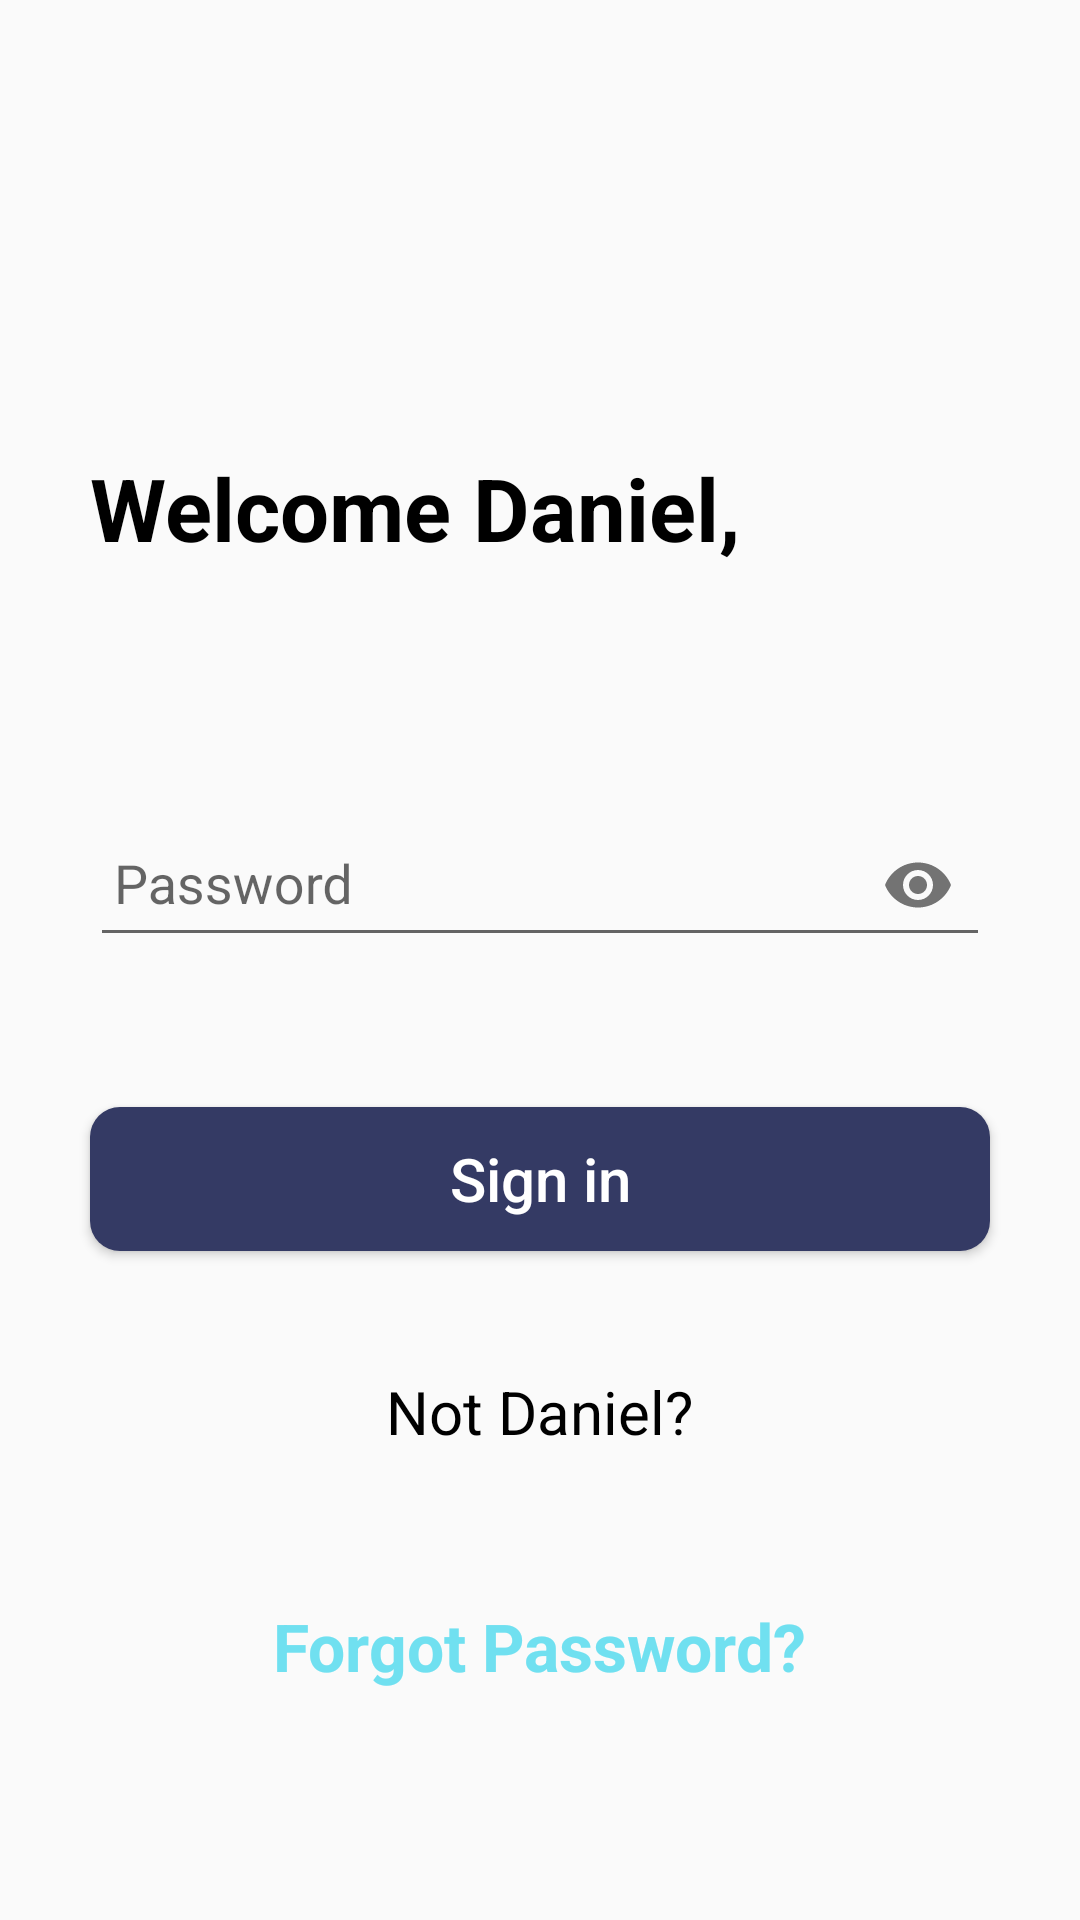

Layout XML and referenced resources for this Android screen:
<!-- AndroidManifest.xml: application theme AppTheme -->
<!-- res/layout/profile.xml -->
<?xml version="1.0" encoding="utf-8"?>
<LinearLayout xmlns:android="http://schemas.android.com/apk/res/android"
    xmlns:app="http://schemas.android.com/apk/res-auto"
    android:orientation="vertical"
    android:layout_width="match_parent"
    android:layout_height="match_parent">

        <LinearLayout
            android:layout_width="match_parent"
            android:layout_height="wrap_content"
            android:orientation="horizontal">
            <TextView
                android:layout_width="wrap_content"
                android:layout_height="wrap_content"
                android:layout_marginTop="150dp"
                android:text="Welcome Daniel,"
                android:layout_marginLeft="30dp"
                android:textSize="29sp"
                style="@style/TextAppearance.AppCompat.Headline"
                android:textColor="#000"
                android:textStyle="bold" />
            <ImageView
                android:layout_width="80dp"
                android:layout_height="80dp"
                android:layout_marginTop="130dp"
                android:layout_marginLeft="30dp"
                android:src="@mipmap/ic_launcher_round"/>
        </LinearLayout>




        <ProgressBar
            android:layout_width="wrap_content"
            android:layout_height="wrap_content"
            android:id="@+id/progress"
            android:visibility="gone"
            android:layout_gravity="center"/>

        <com.google.android.material.textfield.TextInputLayout
            android:layout_width="match_parent"
            android:layout_height="wrap_content"
            android:layout_marginLeft="30dp"
            android:layout_marginRight="30dp"
            android:layout_marginTop="50dp"
            app:passwordToggleEnabled="true">
            <EditText
                android:layout_width="match_parent"
                android:layout_height="match_parent"
                android:hint="Password"
                android:textSize="18sp"
                android:id="@+id/password"
                android:padding="8dp"
                android:inputType="textPassword"/>
        </com.google.android.material.textfield.TextInputLayout>

        <Button
            android:layout_width="match_parent"
            android:layout_height="wrap_content"
            android:layout_marginTop="50dp"
            android:layout_marginLeft="30dp"
            android:layout_marginRight="30dp"
            android:text="Sign in"
            android:textColor="#fff"
            android:textAllCaps="false"
            android:id="@+id/sign_in"
            android:textSize="20sp"
            android:background="@drawable/butt"/>

        <TextView
            android:layout_width="wrap_content"
            android:layout_height="wrap_content"
            android:layout_gravity="center_horizontal"
            android:text="Not Daniel?"
            android:id="@+id/sign_out"
            android:layout_marginTop="40dp"
            android:textSize="20sp"
            android:textColor="#000" />

        <TextView
            android:layout_width="wrap_content"
            android:layout_height="wrap_content"
            android:layout_gravity="center_horizontal"
            android:text="Forgot Password?"
            android:layout_marginTop="50dp"
            android:textSize="22sp"
            android:id="@+id/forgot_pass"
            android:textStyle="bold"
            android:textColor="#70E0F0" />



    </LinearLayout>
<!-- resources referenced by this layout -->
<resources>
  <!-- drawable butt (drawable) -->
  <?xml version="1.0" encoding="utf-8"?>
  <shape xmlns:android="http://schemas.android.com/apk/res/android">
      <corners android:topRightRadius="10dp"
          android:topLeftRadius="10dp"
          android:bottomRightRadius="10dp"
          android:bottomLeftRadius="10dp"/>
      <solid android:color="#343A64"/>
  
  </shape>
  <style name="AppTheme" parent="Theme.AppCompat.Light.DarkActionBar">
          
          <item name="colorPrimary">@color/colorPrimary</item>
          <item name="colorPrimaryDark">@color/colorPrimaryDark</item>
          <item name="colorAccent">@color/colorAccent</item>
      </style>
  <color name="colorPrimary">#3F51B5</color>
  <color name="colorPrimaryDark">#3043AC</color>
  <color name="colorAccent">#FFEB3B</color>
</resources>
